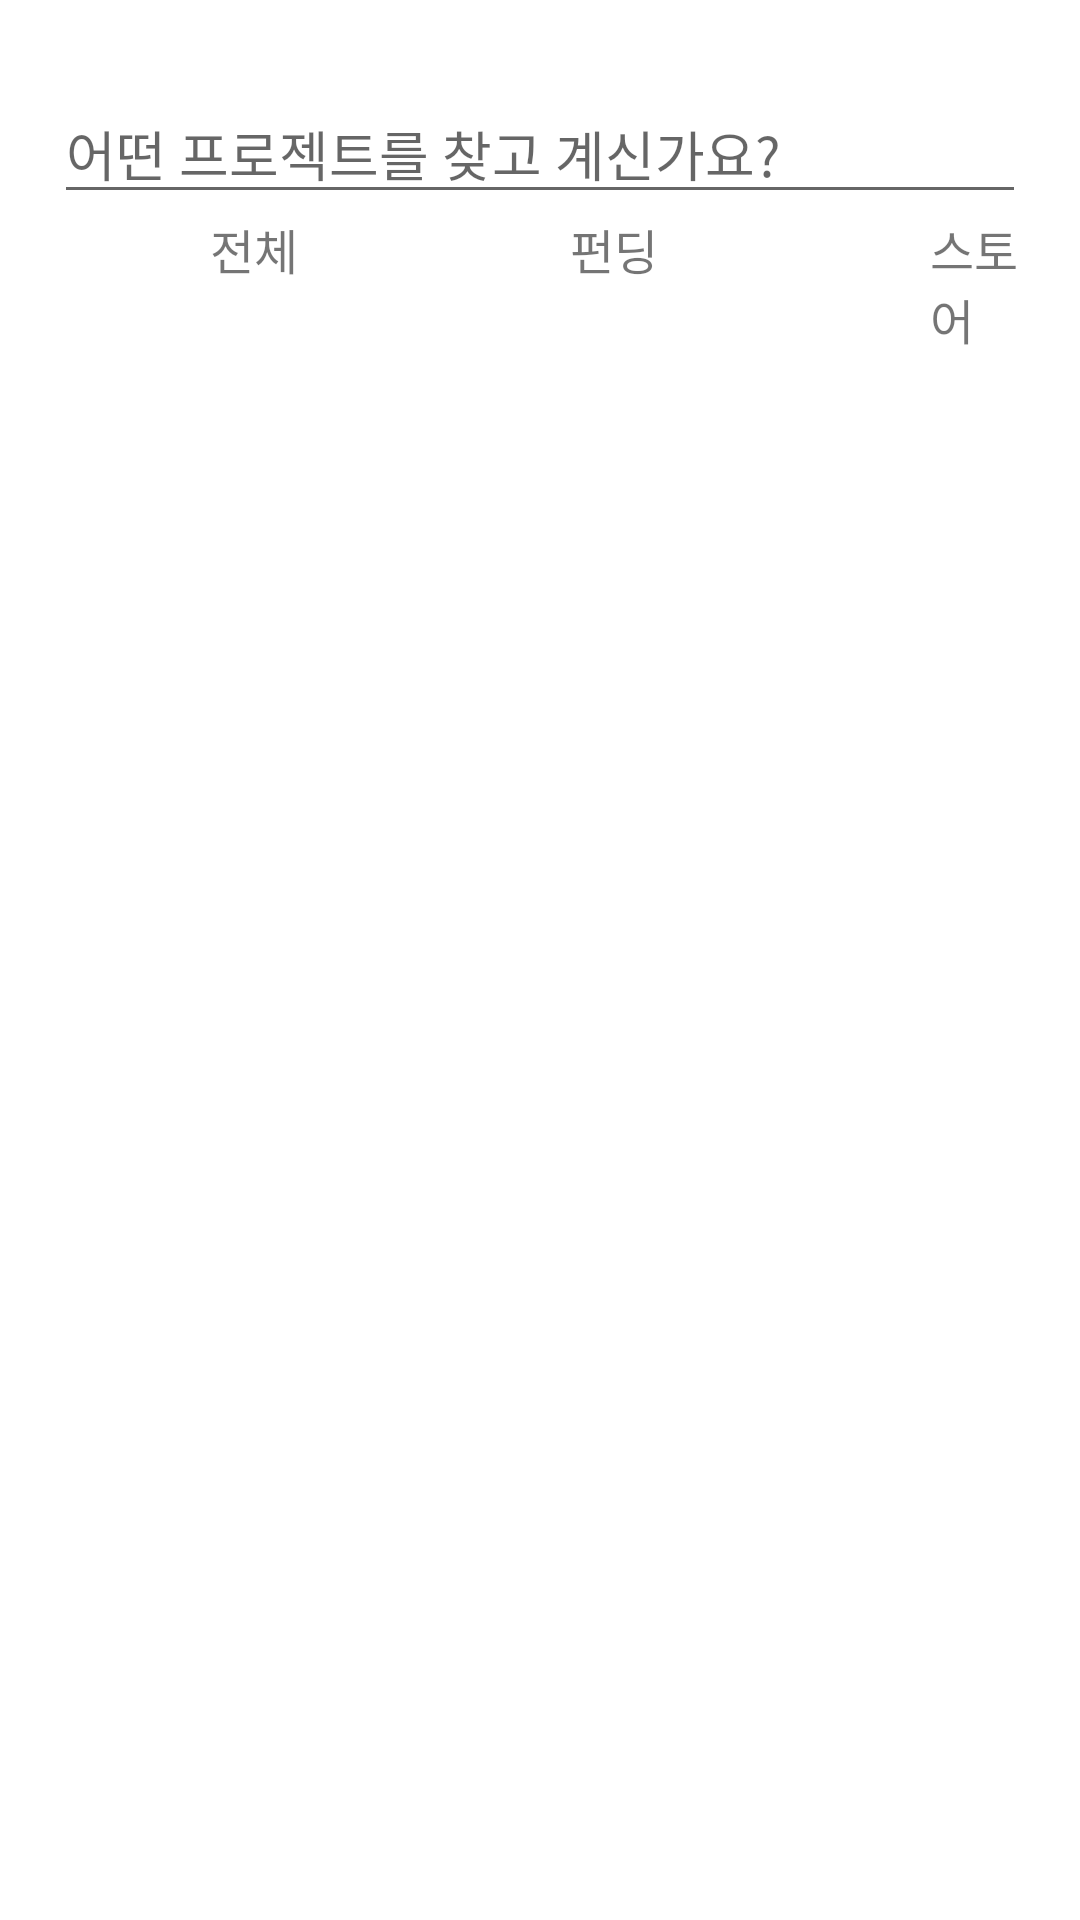

Layout XML and referenced resources for this Android screen:
<!-- AndroidManifest.xml: application theme Theme.Wadiz -->
<!-- res/layout/activity_main.xml -->
<?xml version="1.0" encoding="utf-8"?>
<androidx.constraintlayout.widget.ConstraintLayout xmlns:android="http://schemas.android.com/apk/res/android"
    xmlns:app="http://schemas.android.com/apk/res-auto"
    xmlns:tools="http://schemas.android.com/tools"
    android:layout_width="match_parent"
    android:layout_height="match_parent"
    android:paddingStart="10dp"
    android:paddingTop="20dp"
    android:paddingEnd="10dp"
    android:paddingBottom="10dp"
    tools:context=".activity.MainActivity">

    <EditText
        android:id="@+id/editText"
        android:layout_width="match_parent"
        android:layout_height="wrap_content"
        android:ems="10"
        android:layout_marginTop="8dp"
        android:layout_marginStart="8dp"
        android:layout_marginEnd="8dp"
        android:hint="어떤 프로젝트를 찾고 계신가요?"
        android:imeOptions="actionSearch"
        android:singleLine="true" android:layout_marginBottom="8dp"
        app:layout_constraintStart_toStartOf="parent"
        app:layout_constraintTop_toTopOf="parent" />
    <FrameLayout
        android:id="@+id/frame"
        android:layout_width="match_parent"
        android:layout_height="wrap_content"
        app:layout_constraintStart_toStartOf="parent"
        app:layout_constraintTop_toBottomOf="@id/editText"
        >
        <TextView
            android:id="@+id/whole"
            android:layout_width="wrap_content"
            android:layout_height="wrap_content"
            android:layout_marginLeft="60dp"
            android:text="전체"
            android:textSize="16sp"/>
        <TextView
            android:id="@+id/funding"
            android:layout_width="wrap_content"
            android:layout_height="wrap_content"
            android:layout_marginLeft="180dp"
            android:text="펀딩"
            android:textSize="16sp"/>
        <TextView
            android:id="@+id/store"
            android:layout_width="wrap_content"
            android:layout_height="wrap_content"
            android:layout_marginLeft="300dp"
            android:text="스토어"
            android:textSize="16sp"/>

    </FrameLayout>
    <androidx.recyclerview.widget.RecyclerView
        android:id="@+id/lectureList"
        android:layout_width="match_parent"
        android:layout_height="wrap_content"
        android:orientation="vertical"
        app:layoutManager="androidx.recyclerview.widget.LinearLayoutManager"
        tools:itemCount="3"
        tools:listitem="@layout/view_search_item"
        app:layout_constraintStart_toStartOf="parent"
        app:layout_constraintTop_toBottomOf="@id/frame"
        />
    <ProgressBar
        android:id="@+id/progressBar"
        android:layout_width="wrap_content"
        android:layout_height="wrap_content"
        android:layout_gravity="center"
        android:visibility="gone"
        tools:visibility="visible"
        app:layout_constraintStart_toStartOf="parent"
        app:layout_constraintTop_toBottomOf="@id/editText"/>
</androidx.constraintlayout.widget.ConstraintLayout>
<!-- res/layout/view_search_item.xml (included above) -->
<?xml version="1.0" encoding="utf-8"?>
<androidx.constraintlayout.widget.ConstraintLayout xmlns:android="http://schemas.android.com/apk/res/android"
    xmlns:app="http://schemas.android.com/apk/res-auto"
    xmlns:tools="http://schemas.android.com/tools"
    android:layout_width="match_parent"
    android:layout_height="90dp">

    <ImageView
        android:id="@+id/lectureImage"
        android:layout_width="0dp"
        android:layout_height="match_parent"
        android:background="@color/black"
        app:layout_constraintDimensionRatio="16:9"
        app:layout_constraintStart_toStartOf="parent" />

    <TextView
        android:id="@+id/lectureTitle"
        android:layout_width="0dp"
        android:layout_height="wrap_content"
        android:padding="8dp"
        android:singleLine="true"
        android:textColor="@color/black"
        android:textSize="16sp"
        app:layout_constraintEnd_toEndOf="parent"
        app:layout_constraintStart_toEndOf="@id/lectureImage"
        app:layout_constraintTop_toTopOf="parent"
        tools:text="TITLE" />

    <LinearLayout
        android:layout_width="0dp"
        android:layout_height="wrap_content"
        android:orientation="vertical"
        android:paddingStart="8dp"
        android:paddingEnd="8dp"
        app:layout_constraintEnd_toEndOf="parent"
        app:layout_constraintStart_toEndOf="@id/lectureImage"
        app:layout_constraintTop_toBottomOf="@id/lectureTitle">

        <TextView
            android:id="@+id/lectureType"
            android:layout_width="wrap_content"
            android:layout_height="wrap_content"
            android:paddingStart="8dp"
            android:paddingEnd="8dp"
            android:textSize="12sp"
            tools:text="펀딩" />

        <TextView
            android:id="@+id/lecturehash"
            android:layout_width="wrap_content"
            android:layout_height="wrap_content"
            android:paddingStart="8dp"
            android:paddingEnd="8dp"
            android:textSize="12sp"
            tools:text="#,@" />
        <TextView
            android:id="@+id/price"
            android:layout_width="wrap_content"
            android:layout_height="wrap_content"
            android:paddingStart="8dp"
            android:paddingEnd="8dp"
            android:textSize="12sp"
            tools:text="가격" />
    </LinearLayout>

    <View
        android:layout_width="match_parent"
        android:layout_height="1px"
        app:layout_constraintBottom_toBottomOf="parent" />

</androidx.constraintlayout.widget.ConstraintLayout>
<!-- resources referenced by this layout -->
<resources>
  <color name="black">#FF000000</color>
  <style name="Theme.Wadiz" parent="Theme.MaterialComponents.DayNight.NoActionBar">
          
          <item name="colorPrimary">@color/main_color</item>
          <item name="colorPrimaryVariant">@color/main_color</item>
          <item name="colorOnPrimary">@color/white</item>
          
          <item name="colorSecondary">@color/teal_200</item>
          <item name="colorSecondaryVariant">@color/teal_700</item>
          <item name="colorOnSecondary">@color/black</item>
          
          <item name="android:statusBarColor" tools:targetApi="l">?attr/colorPrimaryVariant</item>
          
      </style>
  <color name="main_color">#BBE4E4</color>
  <color name="white">#FFFFFFFF</color>
  <color name="teal_200">#FF03DAC5</color>
  <color name="teal_700">#FF018786</color>
</resources>
